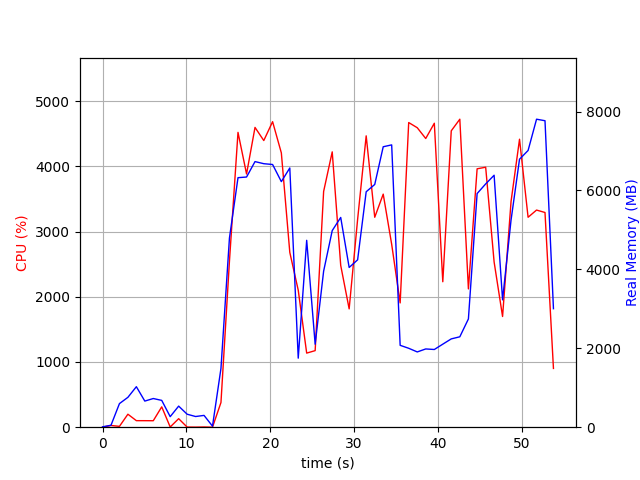

Values plotted in this chart, from the file beside it:
elapsed_time, nproc, cpu, mem_real, mem_virtual
3.886222839355469e-05, 1, 0.0, 9.309, 3186
1.007, 2, 26.8, 49.13, 160.6
2.015, 5, 12.9, 598, 2338
3.024, 4, 199.2, 757.1, 2446
4.032, 5, 100.3, 1026, 3071
5.04, 3, 100.0, 661.8, 2030
6.05, 3, 99.2, 726.7, 2030
7.058, 4, 312.2, 679.3, 2816
8.067, 3, 3.0, 267.3, 1502
9.076, 4, 130.7, 534.4, 2018
10.09, 3, 2.0, 329.3, 1562
11.1, 3, 1.0, 270.7, 1496
12.1, 3, 3.0, 299.1, 1532
13.11, 2, 0.0, 26.37, 3229
14.12, 1, 378.5, 1490, 8598
15.13, 1, 2546, 4794, 11190
16.15, 1, 4521, 6323, 15007
17.17, 1, 3883, 6340, 15437
18.18, 1, 4598, 6731, 15879
19.23, 1, 4396, 6678, 15879
20.28, 1, 4686, 6657, 15879
21.32, 1, 4207, 6223, 15919
22.33, 1, 2681, 6570, 15967
23.34, 1, 2101, 1750, 15967
24.34, 1, 1136, 4736, 21143
25.35, 1, 1174, 2103, 22231
26.36, 1, 3615, 3954, 22617
27.39, 1, 4222, 4982, 23335
28.4, 1, 2482, 5316, 23415
29.41, 1, 1814, 4048, 25463
30.42, 1, 3188, 4242, 23415
31.44, 1, 4468, 5967, 23849
32.46, 1, 3220, 6151, 23849
33.47, 1, 3574, 7107, 23849
34.48, 1, 2805, 7154, 23849
35.49, 1, 1906, 2075, 21801
36.51, 1, 4672, 2000, 21801
37.53, 1, 4593, 1907, 21801
38.54, 1, 4427, 1983, 21801
39.56, 1, 4662, 1969, 21801
40.57, 1, 2231, 2104, 24873
41.58, 1, 4545, 2238, 26921
42.6, 1, 4724, 2291, 26921
43.63, 1, 2121, 2744, 27945
44.67, 1, 3963, 5921, 28379
45.69, 1, 3987, 6165, 28409
46.69, 1, 2534, 6385, 28409
47.7, 1, 1698, 3227, 28505
48.71, 1, 3460, 5246, 28521
49.72, 1, 4416, 6792, 33805
50.75, 1, 3220, 7013, 33805
51.75, 1, 3330, 7805, 33805
52.76, 1, 3293, 7767, 33805
53.77, 1, 901.2, 3003, 33917
